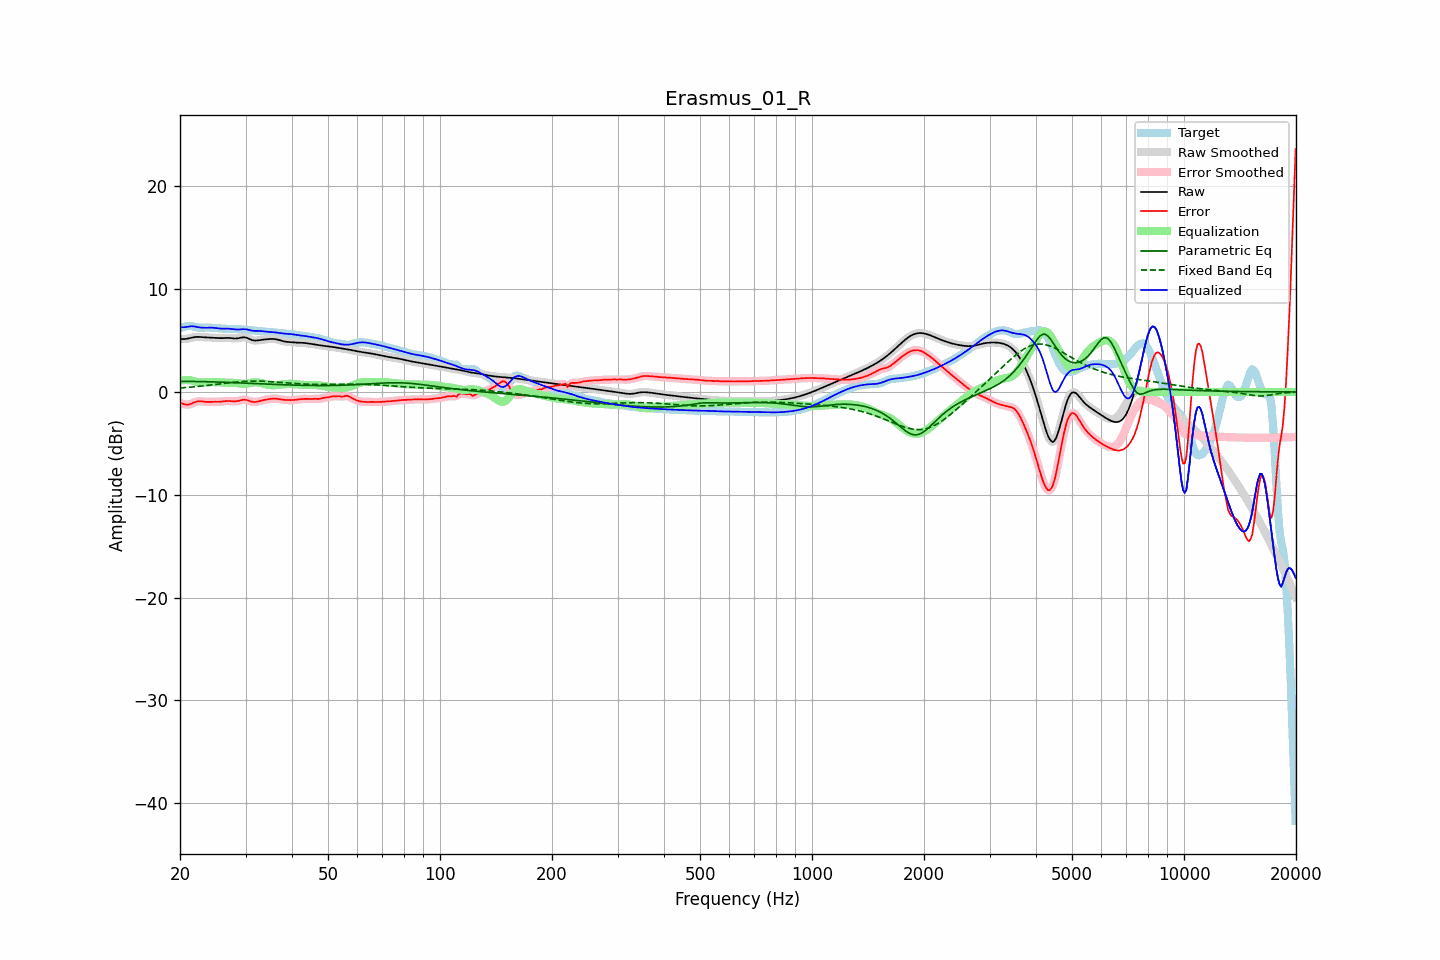

Values plotted in this chart, from the file beside it:
frequency, raw, error, smoothed, error_smoothed, equalization, parametric_eq, fixed_band_eq, equalized_raw, equalized_smoothed, target
20.00, 5.17, -1.05, 5.17, -1.04, 1.11, 1.03, 0.39, 6.28, 6.28, 6.22
20.20, 5.15, -1.10, 5.15, -1.11, 1.14, 1.03, 0.40, 6.29, 6.29, 6.25
20.40, 5.14, -1.15, 5.14, -1.16, 1.15, 1.03, 0.41, 6.29, 6.29, 6.30
20.61, 5.15, -1.20, 5.15, -1.20, 1.16, 1.03, 0.42, 6.30, 6.31, 6.35
20.81, 5.17, -1.23, 5.17, -1.23, 1.16, 1.03, 0.44, 6.33, 6.33, 6.39
21.02, 5.20, -1.23, 5.20, -1.23, 1.15, 1.03, 0.45, 6.35, 6.35, 6.42
21.23, 5.24, -1.20, 5.24, -1.20, 1.14, 1.03, 0.46, 6.38, 6.38, 6.44
21.44, 5.27, -1.14, 5.27, -1.14, 1.13, 1.02, 0.48, 6.40, 6.40, 6.42
21.66, 5.31, -1.07, 5.31, -1.08, 1.08, 1.02, 0.49, 6.39, 6.39, 6.38
21.87, 5.34, -1.01, 5.34, -1.01, 1.03, 1.02, 0.51, 6.37, 6.37, 6.34
22.09, 5.35, -0.95, 5.35, -0.95, 0.99, 1.02, 0.52, 6.34, 6.34, 6.30
22.31, 5.36, -0.91, 5.36, -0.92, 0.95, 1.02, 0.54, 6.31, 6.31, 6.27
22.54, 5.36, -0.90, 5.35, -0.90, 0.93, 1.01, 0.55, 6.28, 6.28, 6.25
22.76, 5.35, -0.90, 5.34, -0.91, 0.92, 1.01, 0.57, 6.26, 6.26, 6.25
22.99, 5.33, -0.92, 5.33, -0.92, 0.92, 1.01, 0.58, 6.25, 6.25, 6.26
23.22, 5.32, -0.95, 5.32, -0.94, 0.93, 1.00, 0.60, 6.25, 6.25, 6.26
23.45, 5.31, -0.96, 5.31, -0.96, 0.94, 1.00, 0.62, 6.25, 6.25, 6.27
23.69, 5.30, -0.97, 5.30, -0.97, 0.95, 1.00, 0.64, 6.25, 6.25, 6.27
23.92, 5.30, -0.97, 5.30, -0.97, 0.96, 0.99, 0.65, 6.26, 6.26, 6.26
24.16, 5.29, -0.96, 5.29, -0.96, 0.96, 0.99, 0.67, 6.26, 6.26, 6.25
24.40, 5.29, -0.96, 5.29, -0.96, 0.96, 0.98, 0.69, 6.25, 6.25, 6.24
24.65, 5.28, -0.95, 5.28, -0.95, 0.96, 0.98, 0.71, 6.24, 6.24, 6.23
24.89, 5.27, -0.95, 5.27, -0.95, 0.96, 0.98, 0.73, 6.23, 6.23, 6.22
25.14, 5.25, -0.95, 5.25, -0.95, 0.95, 0.97, 0.75, 6.21, 6.21, 6.21
25.39, 5.24, -0.96, 5.24, -0.95, 0.94, 0.97, 0.77, 6.18, 6.19, 6.20
25.65, 5.24, -0.95, 5.24, -0.95, 0.93, 0.96, 0.79, 6.17, 6.17, 6.18
25.91, 5.24, -0.93, 5.24, -0.93, 0.92, 0.95, 0.81, 6.16, 6.16, 6.17
26.16, 5.24, -0.91, 5.24, -0.91, 0.91, 0.95, 0.83, 6.15, 6.15, 6.15
26.43, 5.25, -0.89, 5.25, -0.89, 0.90, 0.94, 0.84, 6.15, 6.15, 6.14
26.69, 5.26, -0.88, 5.26, -0.88, 0.90, 0.94, 0.86, 6.16, 6.16, 6.14
26.96, 5.26, -0.87, 5.26, -0.87, 0.90, 0.93, 0.88, 6.16, 6.16, 6.13
27.23, 5.25, -0.88, 5.25, -0.88, 0.90, 0.92, 0.90, 6.15, 6.15, 6.13
27.50, 5.23, -0.90, 5.23, -0.90, 0.90, 0.92, 0.92, 6.13, 6.13, 6.13
27.77, 5.22, -0.91, 5.22, -0.91, 0.89, 0.91, 0.93, 6.11, 6.11, 6.13
28.05, 5.20, -0.92, 5.21, -0.91, 0.88, 0.91, 0.95, 6.09, 6.09, 6.12
28.33, 5.21, -0.90, 5.21, -0.90, 0.87, 0.90, 0.97, 6.08, 6.08, 6.11
28.62, 5.22, -0.88, 5.22, -0.88, 0.85, 0.89, 0.98, 6.07, 6.07, 6.10
28.90, 5.25, -0.84, 5.26, -0.84, 0.83, 0.89, 0.99, 6.08, 6.08, 6.09
29.19, 5.29, -0.80, 5.29, -0.80, 0.81, 0.88, 1.01, 6.09, 6.10, 6.08
29.48, 5.32, -0.76, 5.31, -0.77, 0.80, 0.87, 1.02, 6.11, 6.11, 6.08
29.78, 5.31, -0.76, 5.31, -0.76, 0.80, 0.86, 1.03, 6.11, 6.11, 6.07
30.08, 5.29, -0.77, 5.29, -0.77, 0.81, 0.86, 1.04, 6.10, 6.10, 6.06
30.38, 5.24, -0.80, 5.24, -0.81, 0.83, 0.85, 1.04, 6.07, 6.07, 6.04
30.68, 5.17, -0.86, 5.17, -0.86, 0.86, 0.84, 1.05, 6.03, 6.03, 6.03
30.99, 5.10, -0.91, 5.10, -0.91, 0.89, 0.84, 1.06, 5.99, 5.99, 6.01
31.30, 5.04, -0.95, 5.04, -0.95, 0.92, 0.83, 1.06, 5.96, 5.96, 5.99
31.61, 5.01, -0.97, 5.01, -0.97, 0.94, 0.82, 1.06, 5.94, 5.95, 5.98
31.93, 5.00, -0.97, 5.00, -0.97, 0.94, 0.82, 1.06, 5.94, 5.94, 5.97
32.24, 5.01, -0.94, 5.01, -0.95, 0.93, 0.81, 1.06, 5.94, 5.94, 5.95
32.57, 5.03, -0.91, 5.03, -0.91, 0.91, 0.80, 1.06, 5.94, 5.94, 5.94
32.89, 5.05, -0.86, 5.05, -0.87, 0.88, 0.79, 1.05, 5.93, 5.93, 5.92
33.22, 5.08, -0.82, 5.07, -0.83, 0.84, 0.79, 1.05, 5.91, 5.91, 5.90
33.55, 5.09, -0.79, 5.09, -0.79, 0.80, 0.78, 1.04, 5.89, 5.89, 5.88
33.89, 5.11, -0.76, 5.11, -0.76, 0.76, 0.77, 1.04, 5.87, 5.87, 5.87
34.23, 5.13, -0.73, 5.13, -0.73, 0.72, 0.77, 1.03, 5.85, 5.85, 5.86
34.57, 5.14, -0.70, 5.14, -0.70, 0.70, 0.76, 1.02, 5.84, 5.84, 5.84
34.92, 5.16, -0.68, 5.16, -0.68, 0.67, 0.75, 1.01, 5.83, 5.83, 5.83
35.27, 5.16, -0.66, 5.16, -0.66, 0.66, 0.75, 1.00, 5.82, 5.82, 5.82
35.62, 5.16, -0.64, 5.16, -0.64, 0.66, 0.74, 0.99, 5.81, 5.81, 5.80
35.97, 5.14, -0.64, 5.14, -0.64, 0.66, 0.73, 0.98, 5.80, 5.80, 5.78
... 635 more rows
